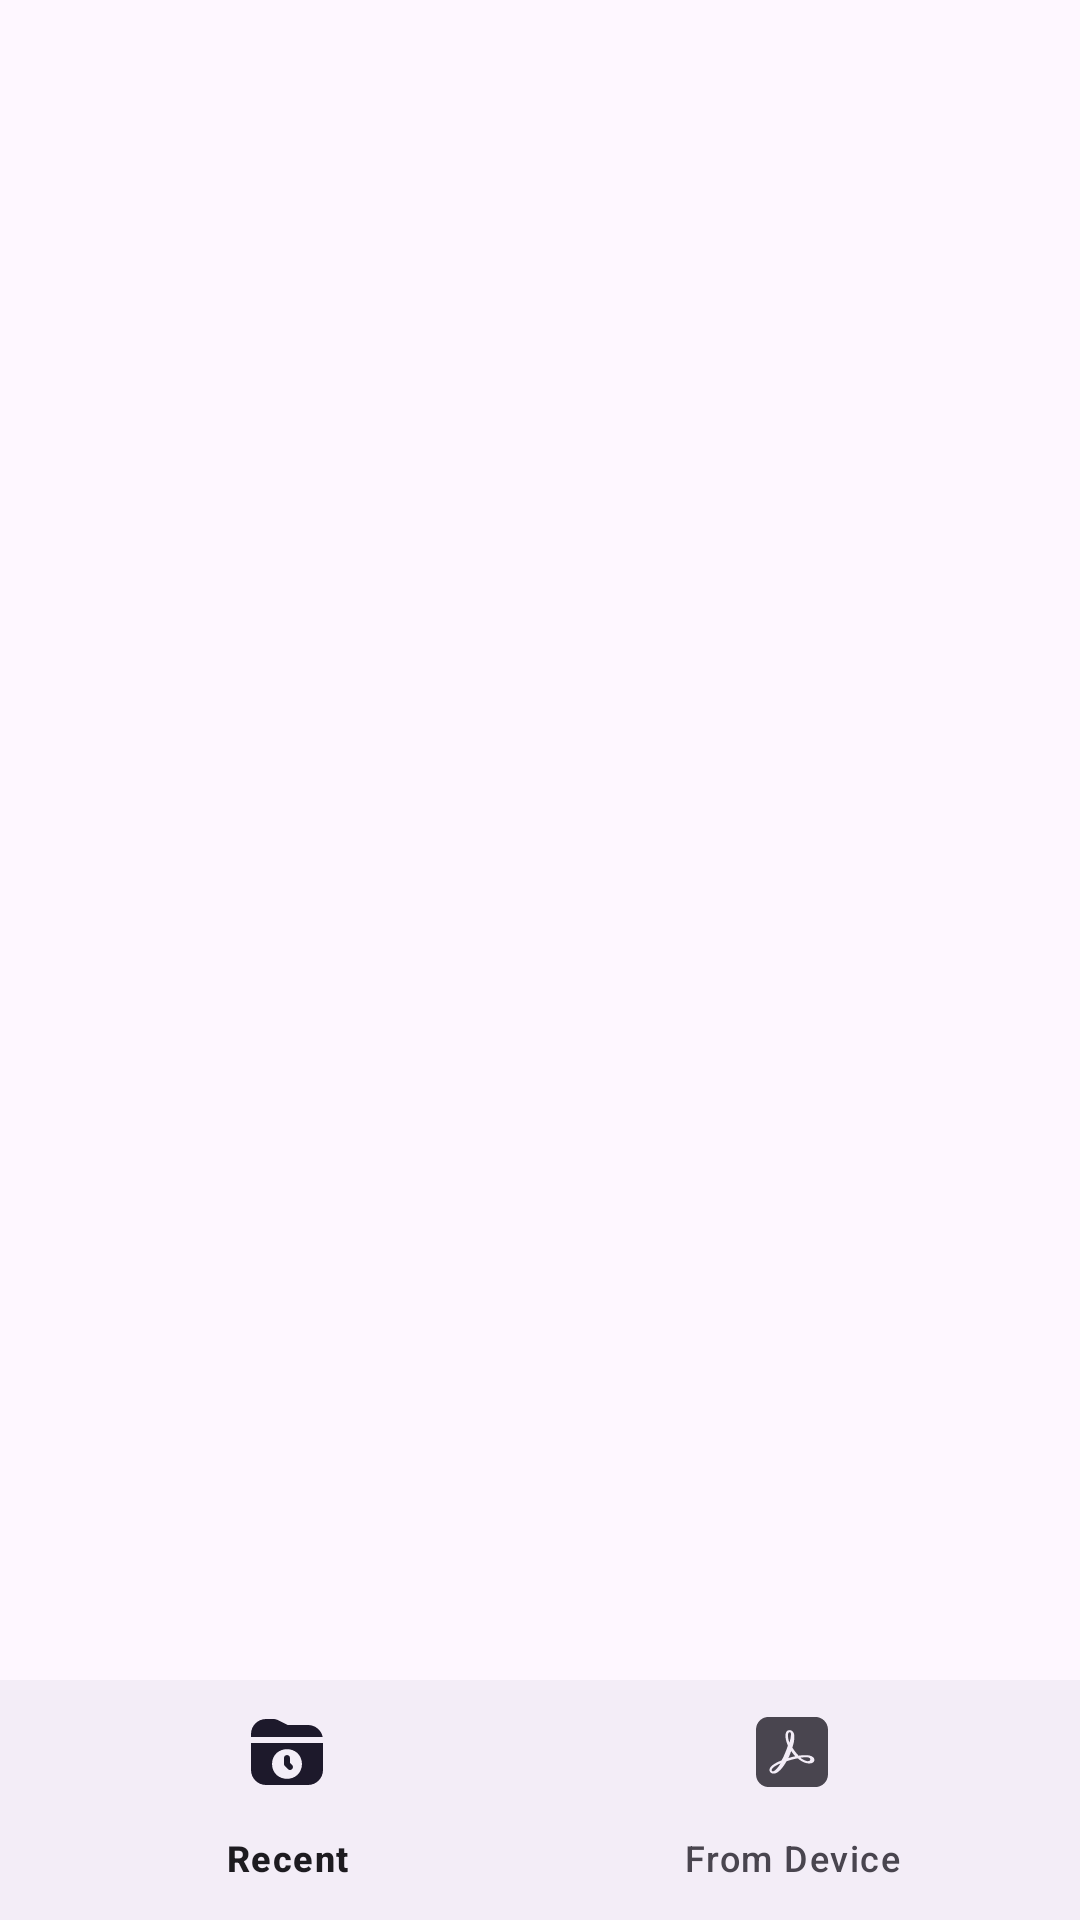

Produce the Android XML layout that renders to this screen, including the resource entries it uses.
<!-- AndroidManifest.xml: application theme Theme.PdfCreator -->
<!-- res/layout/activity_view_pdf.xml -->
<?xml version="1.0" encoding="utf-8"?>
<androidx.constraintlayout.widget.ConstraintLayout xmlns:android="http://schemas.android.com/apk/res/android"
    xmlns:app="http://schemas.android.com/apk/res-auto"
    xmlns:tools="http://schemas.android.com/tools"
    android:layout_width="match_parent"
    android:layout_height="match_parent"
    tools:context=".ViewPdf">

    <FrameLayout
        android:id="@+id/frame"
        android:layout_width="0dp"
        android:layout_height="0dp"
        app:layout_constraintTop_toTopOf="parent"
        app:layout_constraintEnd_toEndOf="parent"
        app:layout_constraintStart_toStartOf="parent"
        app:layout_constraintBottom_toTopOf="@+id/navbar">

    </FrameLayout>

    <com.google.android.material.bottomnavigation.BottomNavigationView
        android:id="@+id/navbar"
        android:layout_width="0dp"
        android:layout_height="wrap_content"
        app:layout_constraintEnd_toEndOf="parent"
        app:layout_constraintStart_toStartOf="parent"
        app:layout_constraintBottom_toBottomOf="parent"
        app:menu="@menu/bottom_nav">

    </com.google.android.material.bottomnavigation.BottomNavigationView>

</androidx.constraintlayout.widget.ConstraintLayout>
<!-- resources referenced by this layout -->
<resources>
  <style name="Theme.PdfCreator" parent="Base.Theme.PdfCreator" />
  <style name="Base.Theme.PdfCreator" parent="Theme.Material3.DayNight.NoActionBar">
          
          <item name="colorPrimary">@color/purple</item>
      </style>
  <color name="purple">#7E4BD8</color>
</resources>
